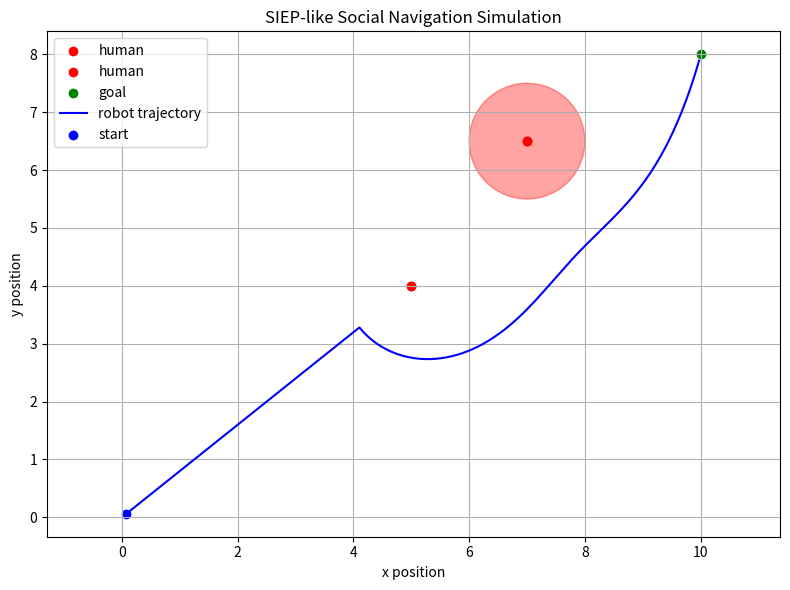

The script that saved this image: (Note: this script raises an exception after producing the figure.)
"""
Simple simulation of a robot navigating with a Stimuli-Induced Equilibrium Point (SIEP)-like
potential field. The robot moves toward a goal while avoiding humans/obstacles using
virtual forces. This code is for educational purposes and demonstrates how to set up
and run a basic navigation loop.

References:
- SIEP concept models virtual forces induced by stimuli perceived from the environment;
  the resultant motion dynamics are obtained by summing those forces【555555923291556†L104-L120】.
- Social navigation research stresses that respecting personal space and modelling human
  behaviour is essential for socially acceptable robot navigation【530254435115083†L274-L287】.

Usage:
  python siep_navigation_example.py
This will run the simulation and display a plot showing the robot trajectory.

"""

import numpy as np
import matplotlib.pyplot as plt

# Simulation parameters
TIME_STEP = 0.1  # s
TOTAL_TIME = 30.0  # s

# Robot parameters
robot_pos = np.array([0.0, 0.0])
robot_vel = np.array([0.0, 0.0])

# Goal position
goal_pos = np.array([10.0, 8.0])

# Humans/obstacles: list of (position, orientation (radians), social radius)
humans = [
    (np.array([5.0, 4.0]), 0.0, 0.8),   # human 1 at (5,4) with orientation 0
    (np.array([7.0, 6.5]), np.pi/4, 1.0) # human 2 at (7,6.5) with orientation 45 degrees
]

# Force parameters
k_attr = 1.0   # attractive force constant to goal
k_rep = 2.0    # repulsive force constant from humans
personal_space_scale = 0.5  # scaling factor for social space

# Lists to store trajectory for plotting
traj = []

# Helper function: compute repulsive force from a human

def repulsive_force(robot_pos: np.ndarray, human_pos: np.ndarray, social_radius: float) -> np.ndarray:
    """
    Compute a repulsive force on the robot from a human. The force magnitude decays
    with distance and becomes strong when the robot enters the human's personal space.
    """
    diff = robot_pos - human_pos
    dist = np.linalg.norm(diff)
    if dist < 1e-5:
        dist = 1e-5  # avoid division by zero
    direction = diff / dist
    # Repulsive force magnitude using an exponential decay outside personal space
    force_mag = k_rep * np.exp(-(dist - social_radius) / personal_space_scale)
    return force_mag * direction

# Simulation loop
num_steps = int(TOTAL_TIME / TIME_STEP)
for step in range(num_steps):
    # Compute attractive force toward the goal
    to_goal = goal_pos - robot_pos
    dist_to_goal = np.linalg.norm(to_goal)
    if dist_to_goal < 0.2:
        # Robot reached the goal
        print(f"Reached goal at time {step * TIME_STEP:.2f} s")
        break
    attr_force = k_attr * to_goal / (dist_to_goal + 1e-5)

    # Compute repulsive forces from humans
    rep_force = np.array([0.0, 0.0])
    for human_pos, human_ori, social_radius in humans:
        rep_force += repulsive_force(robot_pos, human_pos, social_radius)

    # Total force (virtual stimuli)
    total_force = attr_force + rep_force

    # Update robot velocity and position (simple Euler integration)
    robot_vel = total_force  # treat total force as velocity command
    robot_pos = robot_pos + robot_vel * TIME_STEP

    # Save trajectory
    traj.append(robot_pos.copy())

# Convert trajectory to numpy array for plotting
traj = np.array(traj)

# Plotting
plt.figure(figsize=(8, 6))
# Plot humans and their personal space circles
for human_pos, human_ori, social_radius in humans:
    for i, (human_pos, human_ori, social_radius) in enumerate(humans):
        plt.scatter(human_pos[0], human_pos[1], c='red', label='human' if i == 0 else None)
        
    circle = plt.Circle(human_pos, social_radius, color='red', alpha=0.2)
    plt.gca().add_patch(circle)
# Plot goal and robot trajectory
plt.scatter(goal_pos[0], goal_pos[1], c='green', label='goal')
plt.plot(traj[:, 0], traj[:, 1], '-b', label='robot trajectory')
plt.scatter(traj[0, 0], traj[0, 1], c='blue', label='start')
plt.title('SIEP-like Social Navigation Simulation')
plt.xlabel('x position')
plt.ylabel('y position')
plt.legend()
plt.grid(True)
plt.axis('equal')
plt.tight_layout()
plt.savefig('/inspire/ssd/tenant_predefaa-9a1b-4522-bb10-8850f313be13/global_user/8717-pengyan/Siep_navigation/siep_navigation_example_plot.png', dpi=300)
print('Simulation finished. Plot saved to siep_navigation_example_plot.png')
